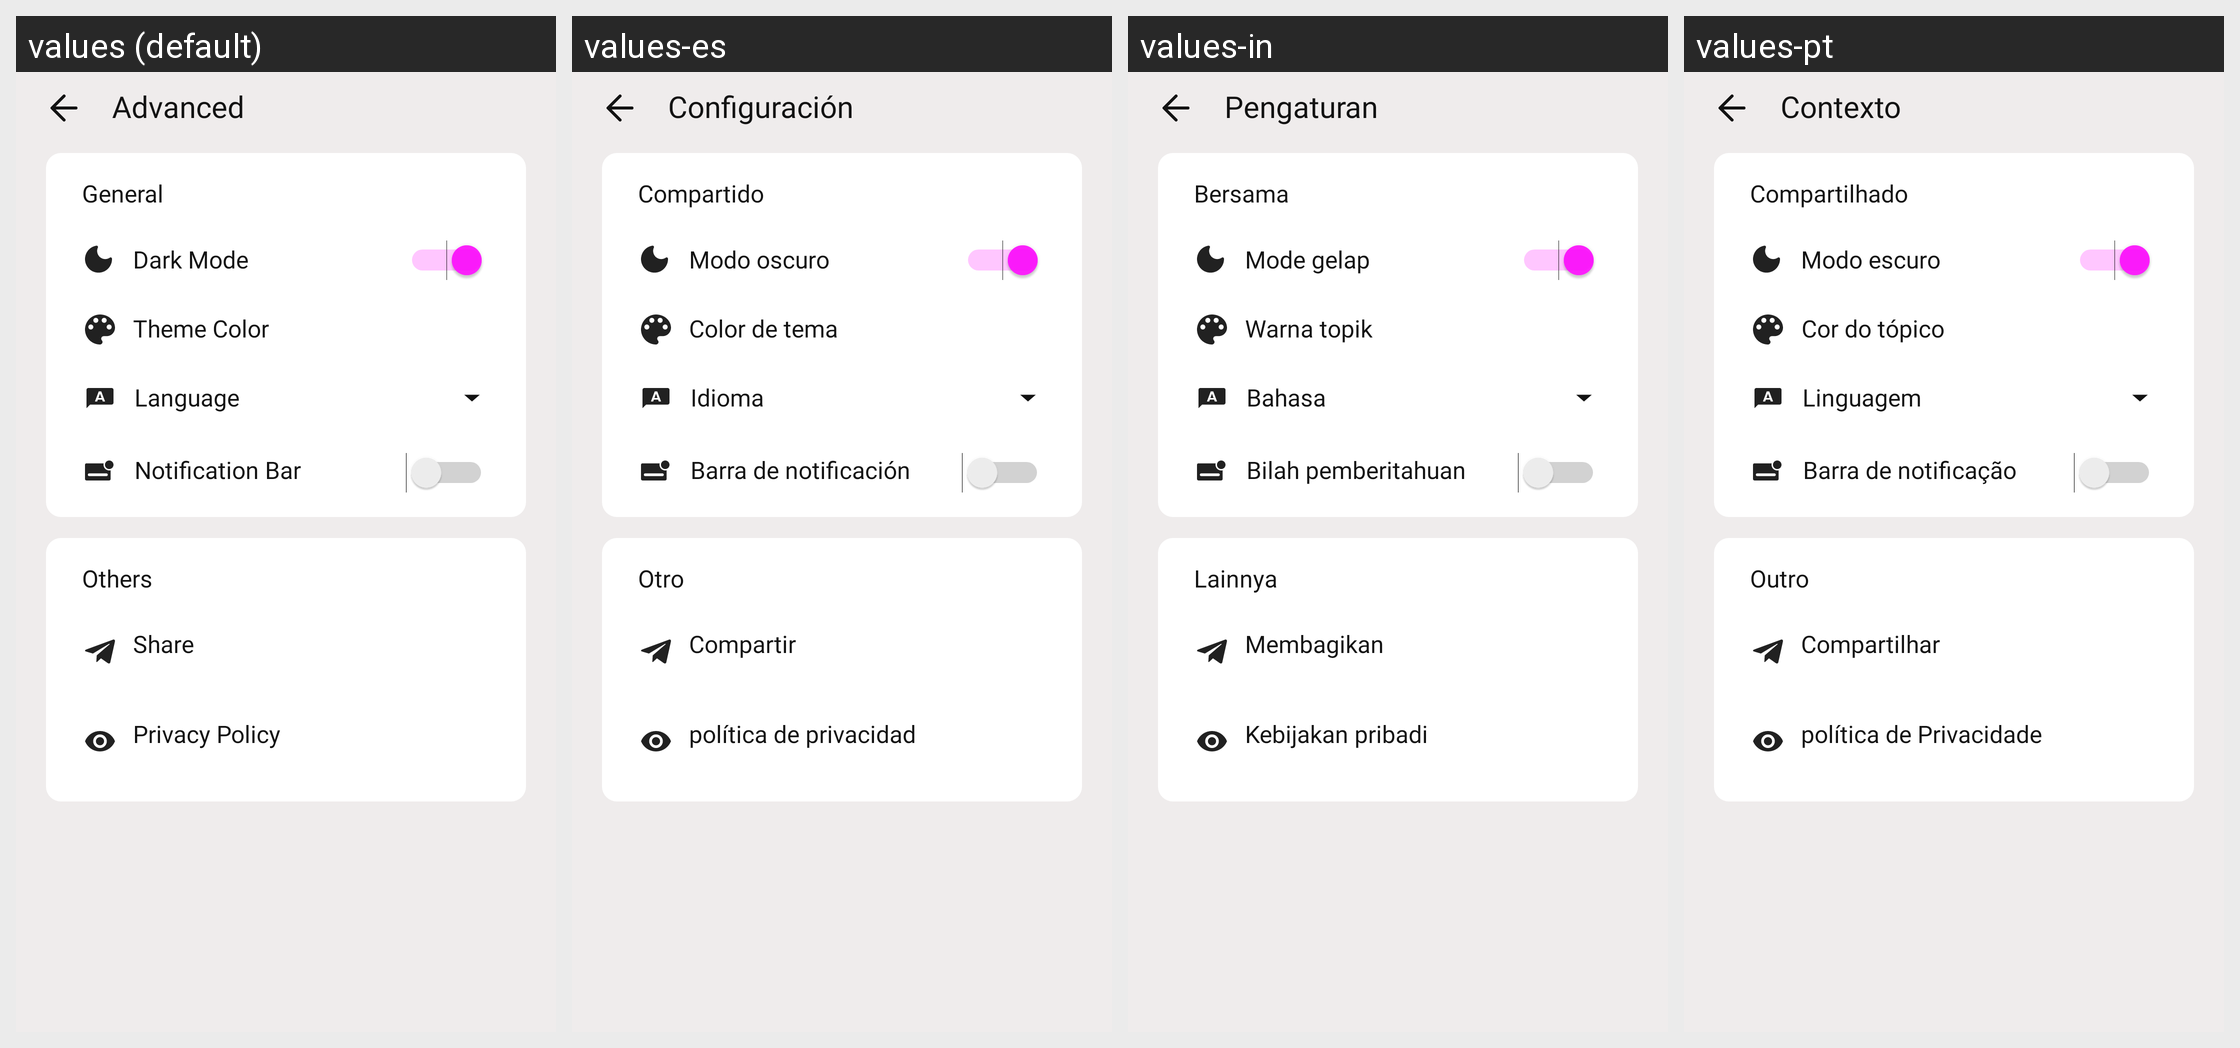

Locale-by-locale string values for the Android screen shown in this grid:
Android screen res/layout/fragment_setting_detail.xml rendered under 4 locales, left to right: values (default), values-es, values-in, values-pt. Device: Nexus 5 (rendered at 1080×1920; each locale shown at half size, 540×960, under a caption strip naming it); theme Theme.AppCompat.
Other locales in the repository, not shown: values-de, values-fr, values-ja, values-ko, values-ru, values-th, values-tr.
Strings drawn on this screen, with the default value and each locale's value (text and hints the layout hard-codes, and strings that could not be matched under every locale, appear in the picture but are not listed):

advancedLabel
  values: Advanced
  values-es: Configuración
  values-in: Pengaturan
  values-pt: Contexto

general
  values: General
  values-es: Compartido
  values-in: Bersama
  values-pt: Compartilhado

darkMode
  values: Dark Mode
  values-es: Modo oscuro
  values-in: Mode gelap
  values-pt: Modo escuro

themeColorLabel
  values: Theme Color
  values-es: Color de tema
  values-in: Warna topik
  values-pt: Cor do tópico

languageLabel
  values: Language
  values-es: Idioma
  values-in: Bahasa
  values-pt: Linguagem

notificationBar
  values: Notification Bar
  values-es: Barra de notificación
  values-in: Bilah pemberitahuan
  values-pt: Barra de notificação

others
  values: Others
  values-es: Otro
  values-in: Lainnya
  values-pt: Outro

share
  values: Share
  values-es: Compartir
  values-in: Membagikan
  values-pt: Compartilhar

privacyPolicy
  values: Privacy Policy
  values-es: política de privacidad
  values-in: Kebijakan pribadi
  values-pt: política de Privacidade
